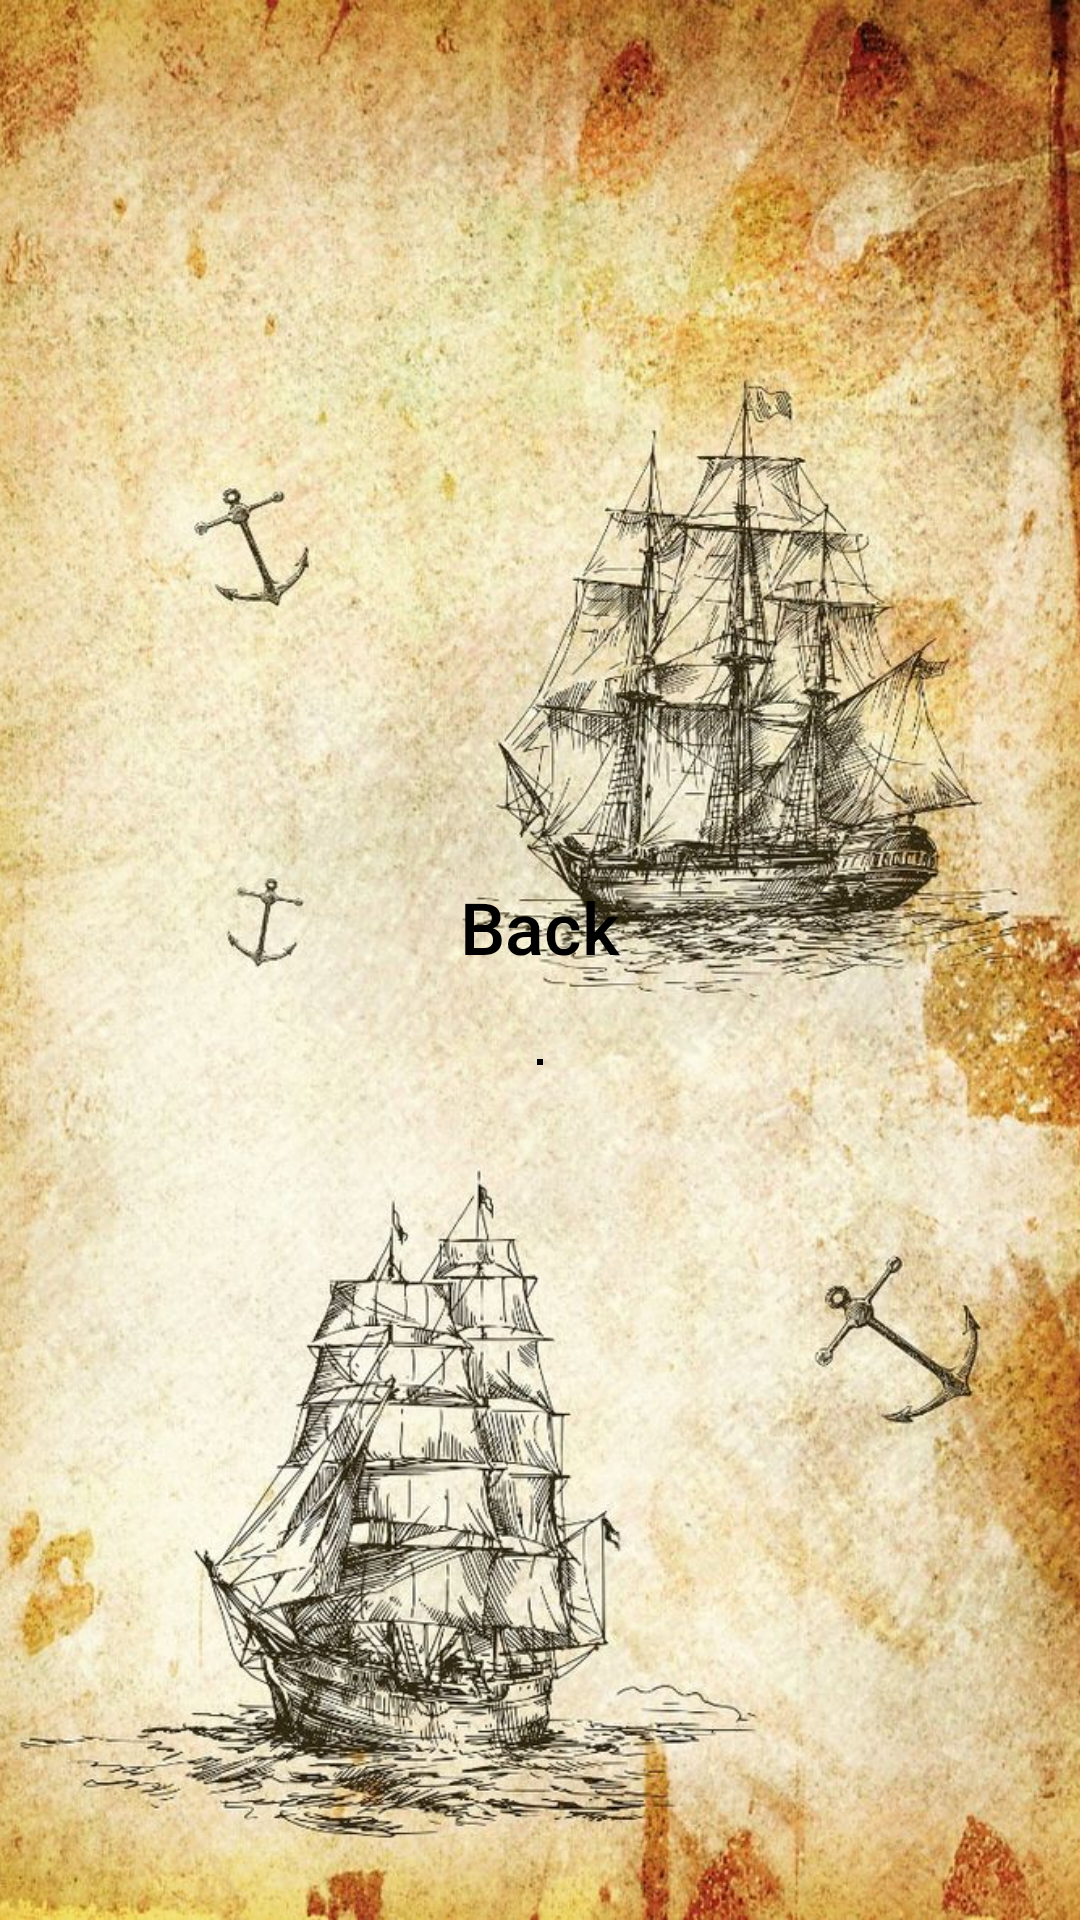

Here is an Android app screen rendered from its layout file. Give the layout XML and the strings, colors and styles it references.
<!-- AndroidManifest.xml: application theme Theme.SeaBattleApp -->
<!-- res/layout/universal_set_field.xml -->
<?xml version="1.0" encoding="utf-8"?>
<RelativeLayout xmlns:android="http://schemas.android.com/apk/res/android"
    xmlns:app="http://schemas.android.com/apk/res-auto"
    android:layout_width="match_parent"
    android:layout_height="match_parent"
    android:orientation="vertical">

    <ImageView
        android:id="@+id/imageView"
        android:layout_width="match_parent"
        android:layout_height="match_parent"
        android:scaleType="centerCrop"
        app:srcCompat="@drawable/menu_picture" />

    <LinearLayout
        android:id="@+id/container_1"
        android:layout_width="match_parent"
        android:layout_height="match_parent"
        android:gravity="center"
        android:orientation="vertical">

        <LinearLayout
            android:id="@+id/container_2"
            android:layout_width="wrap_content"
            android:layout_height="wrap_content"
            android:orientation="vertical"
            android:padding="10dp">

            <LinearLayout
                android:id="@+id/container_3"
                android:layout_width="match_parent"
                android:layout_height="match_parent"
                android:orientation="horizontal">

                <Button
                    android:id="@+id/button_back"
                    android:layout_width="wrap_content"
                    android:layout_height="wrap_content"
                    android:background="@drawable/button_stroke_black_solid_white"
                    android:text="@string/back"
                    android:textSize="24sp"
                    android:paddingLeft="5dp"
                    android:paddingRight="5dp"
                    android:textColor="@color/black"
                    android:textAllCaps="false"/>
            </LinearLayout>

            <ScrollView xmlns:android="http://schemas.android.com/apk/res/android"
                android:layout_width="match_parent"
                android:layout_height="match_parent">

                <HorizontalScrollView
                    android:id="@+id/HorizontalScrollView01"
                    android:layout_width="wrap_content"
                    android:layout_height="wrap_content"
                    android:layout_gravity="center_horizontal"
                    android:layout_marginTop="20sp">

                    <GridLayout
                        android:id="@+id/CellsLayout"
                        android:background="@color/black"
                        android:layout_width="wrap_content"
                        android:layout_height="wrap_content"
                        android:padding="1dp">
                    </GridLayout>

                </HorizontalScrollView>

            </ScrollView>
        </LinearLayout>
    </LinearLayout>
</RelativeLayout>
<!-- resources referenced by this layout -->
<resources>
  <color name="black">#FF000000</color>
  <!-- drawable menu_picture: jpg bitmap (drawable, 228453 bytes) -->
  <string name="back">Back</string>
  <style name="Theme.SeaBattleApp" parent="Theme.AppCompat.Light.NoActionBar">
          
          <item name="colorPrimary">@color/purple_500</item>
          <item name="colorPrimaryVariant">@color/purple_700</item>
          <item name="colorOnPrimary">@color/white</item>
          
          <item name="colorSecondary">@color/teal_200</item>
          <item name="colorSecondaryVariant">@color/teal_700</item>
          <item name="colorOnSecondary">@color/black</item>
          
          <item name="android:statusBarColor" tools:targetApi="l">?attr/colorPrimaryVariant</item>
          
      </style>
  <color name="purple_500">#FF6200EE</color>
  <color name="purple_700">#FF3700B3</color>
  <color name="white">#FFFFFFFF</color>
  <color name="teal_200">#FF03DAC5</color>
  <color name="teal_700">#FF018786</color>
</resources>
